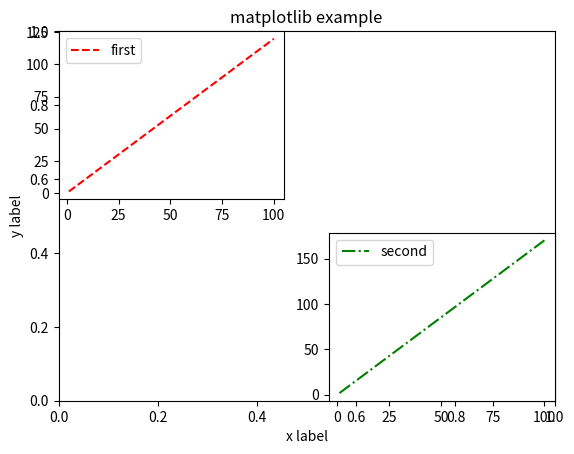

Python code for this plot:
# -*- coding: utf-8 -*-

from matplotlib import pyplot as plt

x1 = list(range(1, 101))
y1 = list(map(lambda x : x * 1.2, x1))

x2 = list(range(1, 101))
y2 = list(map(lambda x : x * 1.7, x2))

plt.title('matplotlib example')
plt.xlabel('x label')
plt.ylabel('y label')

# 다수개의 그래프를 생성하는 경우
# 서브플롯 설정 방법
# subplot 함수를 사용
# subplot(행,열,위치)
# subplot(행열위치) -> , 없이 사용할 수 있음
plt.subplot(2,2,1)
plt.plot(x1, y1, '--r', label='first')
plt.legend(loc='upper left')

plt.subplot(224)
plt.plot(x2, y2, '-.g', label='second')
plt.legend(loc='upper left')

plt.show()











